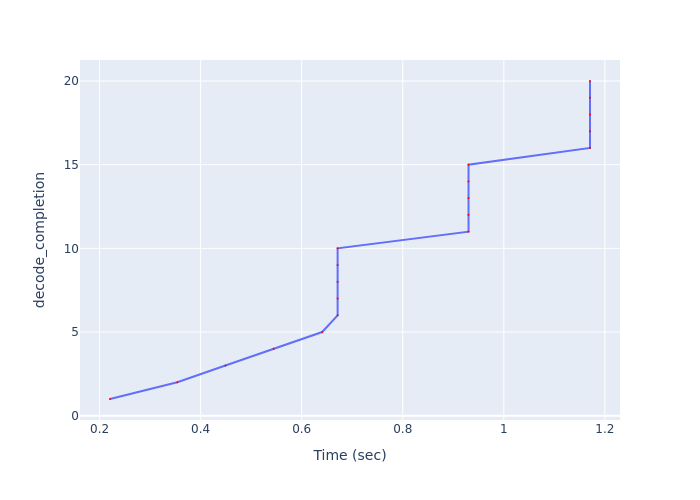

Source data for this figure (header and first rows):
Time (sec), decode_completion
0.2207, 1
0.3538, 2
0.4491, 3
0.5445, 4
0.6405, 5
0.6711, 6
0.6711, 7
0.6711, 8
0.6711, 9
0.6711, 10
0.9302, 11
0.9302, 12
0.9302, 13
0.9302, 14
0.9302, 15
1.171, 16
1.171, 17
1.171, 18
1.171, 19
1.171, 20
